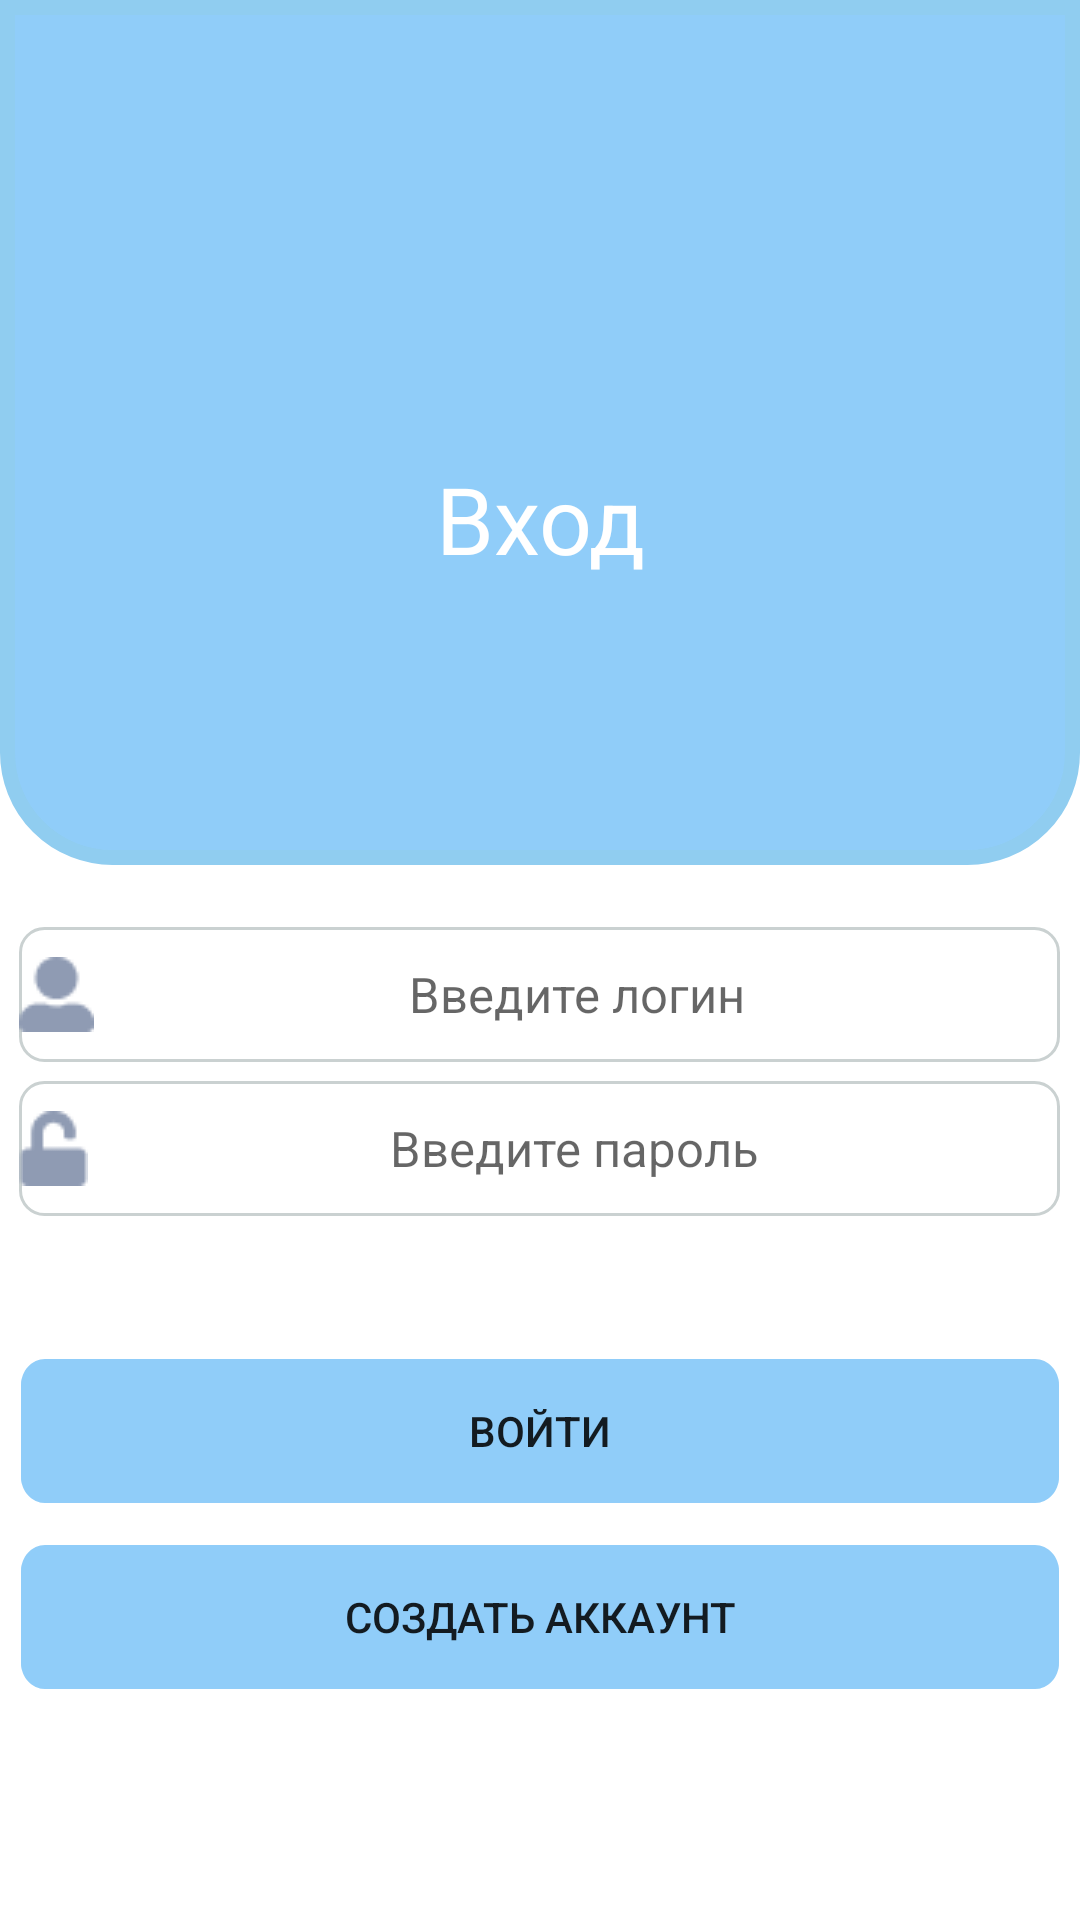

The Android layout XML behind this screen, and the referenced resources:
<!-- AndroidManifest.xml: application theme Theme.Curs -->
<!-- res/layout/login_in.xml -->
<?xml version="1.0" encoding="utf-8"?>
<RelativeLayout xmlns:android="http://schemas.android.com/apk/res/android"
    xmlns:app="http://schemas.android.com/apk/res-auto"
    xmlns:tools="http://schemas.android.com/tools"
    android:layout_width="match_parent"
    android:layout_height="match_parent"
    app:layout_constraintLeft_toLeftOf="parent"
    app:layout_constraintRight_toRightOf="parent"
    app:layout_constraintTop_toTopOf="parent"
    android:id="@+id/framelayout_1"
    android:theme="@style/Theme.login"
    android:layout_gravity="top"
    android:background="#ffff"
    >

    <View
        android:id="@+id/rectangle"
        android:layout_width="wrap_content"
        android:layout_height="140pt"
        android:layout_alignParentTop="true"
        android:layout_gravity="center"
        android:background="@drawable/zakruglim" />

    <TextView
        style="@style/login_field"
        android:layout_width="match_parent"
        android:layout_height="wrap_content"
        android:layout_alignBottom="@id/rectangle"
        android:layout_marginBottom="46pt"
        android:gravity="center"
        android:textSize="15pt"
        android:text="@string/Login_1" />


    <RelativeLayout
        android:layout_width="wrap_content"
        android:layout_height="wrap_content"
        android:layout_below="@id/rectangle"
        >

        <View
            android:id="@+id/main_frame"
            android:layout_width="match_parent"
            android:layout_height="match_parent"
            android:background="#FFFF" />

        <EditText
            android:id="@+id/login_field"
            android:layout_width="wrap_content"
            android:layout_height="wrap_content"
            android:layout_alignTop="@id/main_frame"
            android:layout_centerInParent="true"
            android:layout_marginTop="10pt"
            android:autofillHints="false"
            android:background="@drawable/input_text_style"
            android:drawableLeft="@drawable/login_ico"
            android:gravity="center"
            android:hint="@string/login_field"
            android:textSize="8pt" />

        <EditText
            android:id="@+id/password_field"
            android:layout_width="wrap_content"
            android:layout_height="wrap_content"
            android:layout_alignTop="@id/main_frame"
            android:layout_centerInParent="true"
            android:layout_marginTop="35pt"
            android:autofillHints="false"
            android:background="@drawable/input_text_style"
            android:drawableLeft="@drawable/pass_ico"
            android:gravity="center"
            android:hint="@string/password_field"
            android:inputType="textPassword"
            android:textSize="8pt" />

        <Button
            android:id="@+id/login_button"
            android:layout_width="wrap_content"
            android:layout_height="wrap_content"
            android:layout_alignTop="@id/main_frame"
            android:layout_centerInParent="true"
            android:layout_marginTop="80pt"
            android:background="@drawable/buttons"
            android:gravity="center"
            android:text="@string/login_button"
            android:textStyle="normal" />


        <Button
            android:id="@+id/register_forward"
            android:layout_width="wrap_content"
            android:layout_height="wrap_content"
            android:layout_alignTop="@id/main_frame"
            android:layout_centerInParent="true"
            android:layout_marginTop="110pt"
            android:background="@drawable/buttons"
            android:gravity="center"
            android:text="@string/register_forward" />

    </RelativeLayout>
</RelativeLayout>
<!-- resources referenced by this layout -->
<resources>
  <!-- drawable buttons (drawable) -->
  <vector
      xmlns:android="http://schemas.android.com/apk/res/android"
      xmlns:aapt="http://schemas.android.com/aapt"
      android:width="346dp"
      android:height="44dp"
      android:viewportWidth="346"
      android:viewportHeight="44"
      >
      <group>
          <clip-path
              android:pathData="M8 0H338C342.418 0 346 3.58172 346 8V36C346 40.4183 342.418 44 338 44H8C3.58172 44 0 40.4183 0 36V8C0 3.58172 3.58172 0 8 0Z"
              />
          <path
              android:pathData="M0 0V44H346V0"
              android:fillColor="#90CDF9"
              android:strokeColor="#90CDF9"
              />
      </group>
  </vector>
  <!-- drawable input_text_style (drawable) -->
  <vector
      xmlns:android="http://schemas.android.com/apk/res/android"
      xmlns:aapt="http://schemas.android.com/aapt"
      android:width="347dp"
      android:height="45dp"
      android:viewportWidth="347"
      android:viewportHeight="45"
      >
      <group>
          <clip-path
              android:pathData="M8.5 0.5H338.5C342.918 0.5 346.5 4.08172 346.5 8.5V36.5C346.5 40.9183 342.918 44.5 338.5 44.5H8.5C4.08172 44.5 0.5 40.9183 0.5 36.5V8.5C0.5 4.08172 4.08172 0.5 8.5 0.5Z"
              />
      </group>
      <path
          android:pathData="M8.5 0.5H338.5C342.918 0.5 346.5 4.08172 346.5 8.5V36.5C346.5 40.9183 342.918 44.5 338.5 44.5H8.5C4.08172 44.5 0.5 40.9183 0.5 36.5V8.5C0.5 4.08172 4.08172 0.5 8.5 0.5Z"
          android:strokeWidth="1"
          android:strokeColor="#CAD1D1"
          />
  </vector>
  <!-- drawable login_ico: png bitmap (drawable, 497 bytes) -->
  <!-- drawable pass_ico: png bitmap (drawable, 459 bytes) -->
  <!-- drawable zakruglim (drawable) -->
  <?xml version="1.0" encoding="UTF-8"?>
  <shape xmlns:android="http://schemas.android.com/apk/res/android">
      <solid android:color="#90CDF9"/>
      <stroke android:width="5dp" android:color="#90CDF0" />
      <corners android:bottomLeftRadius="35dp" android:bottomRightRadius="35dp" />
      <padding android:left="0dp" android:top="0dp" android:right="0dp" android:bottom="0dp" />
  </shape>
  <string name="Login_1">Вход</string>
  <string name="login_button">Войти</string>
  <string name="login_field">Введите логин</string>
  <string name="password_field">Введите пароль</string>
  <string name="register_forward">Создать аккаунт</string>
  <style name="Theme.login" parent="Theme.MaterialComponents.DayNight.NoActionBar">
          
          <item name="colorPrimary">@color/purple_500</item>
          <item name="colorPrimaryVariant">@color/purple_700</item>
          <item name="colorOnPrimary">@color/white</item>
          
          <item name="colorSecondary">@color/teal_200</item>
          <item name="colorSecondaryVariant">@color/teal_700</item>
          <item name="colorOnSecondary">@color/black</item>
          
          <item name="android:statusBarColor" tools:targetApi="l">?attr/colorPrimaryVariant</item>
          
      </style>
  <style name="login_field">
          <item name="android:textSize">10pt</item>
          <item name="android:textColor">#FFFFFF</item>
      </style>
  <style name="Theme.Curs" parent="Theme.MaterialComponents.DayNight.NoActionBar">
          
          <item name="colorPrimary">@color/purple_500</item>
          <item name="colorPrimaryVariant">@color/Blue</item>
          <item name="colorOnPrimary">@color/white</item>
          
          <item name="colorSecondary">@color/teal_200</item>
          <item name="colorSecondaryVariant">@color/teal_700</item>
          <item name="colorOnSecondary">@color/black</item>
          
          <item name="android:statusBarColor" tools:targetApi="l">?attr/colorPrimaryVariant</item>
          
      </style>
  <color name="purple_500">#FF6200EE</color>
  <color name="purple_700">#FF3700B3</color>
  <color name="white">#FFFFFFFF</color>
  <color name="teal_200">#FF03DAC5</color>
  <color name="teal_700">#FF018786</color>
  <color name="black">#FF000000</color>
  <color name="Blue">#90CDF9</color>
</resources>
